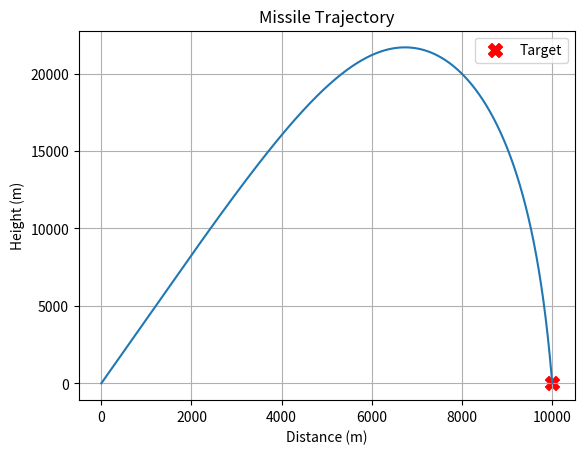

This figure's Python source:
import math

import matplotlib.pyplot as plt
import numpy as np
from scipy.optimize import minimize

G = 9.81  # Gravitational acceleration (m/s^2)
RHO = 1.225  # Air density at sea level (kg/m^3)
DT = 0.01  # Time step (s)

class Missile:
    def __init__(self, mass, cross_section_area, drag_coefficient):
        self.mass = mass
        self.A = cross_section_area
        self.Cd = drag_coefficient
        self.position = np.array([0., 0.])
        self.velocity = np.array([0., 0.])
        self.trajectory = [self.position.copy()]
        self.time_elapsed = 0.0

    def update_state(self):
        raise NotImplementedError("This method should be implemented by subclasses")

    def plot_trajectory(self):
        trajectory = np.array(self.trajectory)
        plt.plot(trajectory[:, 0], trajectory[:, 1])
        plt.xlabel('Distance (m)')
        plt.ylabel('Height (m)')
        plt.title('Missile Trajectory')
        plt.grid(True)
        plt.show()


class BallisticMissile(Missile):
    def __init__(self, mass, cross_section_area, drag_coefficient, launch_angle, thrust, burn_time):
        super().__init__(mass, cross_section_area, drag_coefficient)
        self.launch_angle = launch_angle
        self.thrust = thrust
        self.burn_time = burn_time

    def apply_gravity(self):
        return np.array([0, -self.mass * G])

    def apply_air_resistance(self):
        velocity_magnitude = np.linalg.norm(self.velocity)
        return -0.5 * RHO * velocity_magnitude * self.velocity * self.Cd * self.A

    def apply_propulsion(self):
        angle_rad = np.radians(self.launch_angle)
        if self.time_elapsed <= self.burn_time:
            return np.array([self.thrust * np.cos(angle_rad), self.thrust * np.sin(angle_rad)])
        else:
            return np.array([0, 0])

    def update_state(self):
        gravity_force = self.apply_gravity()
        drag_force = self.apply_air_resistance()
        thrust_force = self.apply_propulsion()
        total_force = gravity_force + drag_force + thrust_force
        acceleration = total_force / self.mass

        self.velocity += acceleration * DT
        self.position += self.velocity * DT
        self.trajectory.append(self.position.copy())
        self.time_elapsed += DT


class CruiseMissile(Missile):
    def __init__(self, mass, cross_section_area, drag_coefficient):
        super().__init__(mass, cross_section_area, drag_coefficient)
        # Additional attributes specific to cruise missile can be added here

    def update_state(self):
        # Implementation specific to cruise missile goes here
        pass  # Placeholder for now

class Target:
    def __init__(self, position):
        self.position = np.array(position)

    def is_hit_by(self, missile):
        distance_to_missile = np.linalg.norm(missile.position - self.position)
        return distance_to_missile < 10

    def plot(self):
        plt.scatter(self.position[0], self.position[1], c='red', marker='X', s=100, label='Target')
        plt.legend()

def objective(params, target):
    launch_angle, thrust, burn_time = params
    missile = BallisticMissile(mass=1000, cross_section_area=0.3, drag_coefficient=0.5, launch_angle=launch_angle, thrust=thrust, burn_time=burn_time)
    
    while missile.position[1] >= 0:
        missile.update_state()
        if target.is_hit_by(missile):
            return 0  # Target hit

    distance_to_target = np.linalg.norm(missile.position - target.position)
    return distance_to_target

def find_optimal_conditions(target):
    result = minimize(objective, [45, 200000, 10], args=(target), bounds=[(0, 90), (0, 500000), (0, 60)])
    return result.x

def main():
    target_position = [10000, 0]
    target = Target(target_position)

    optimal_launch_angle, optimal_thrust, optimal_burn_time = find_optimal_conditions(target)
    print(f"Optimal Launch Angle: {optimal_launch_angle:.2f} degrees")
    print(f"Optimal Thrust: {optimal_thrust:.2f} N")
    print(f"Optimal Burn Time: {optimal_burn_time:.2f} s")

    missile = BallisticMissile(mass=1000, cross_section_area=0.3, drag_coefficient=0.5, launch_angle=optimal_launch_angle, thrust=optimal_thrust, burn_time=optimal_burn_time)
    while missile.position[1] >= 0:
        missile.update_state()

    missile.plot_trajectory()
    target.plot()

if __name__ == "__main__":
    main()
